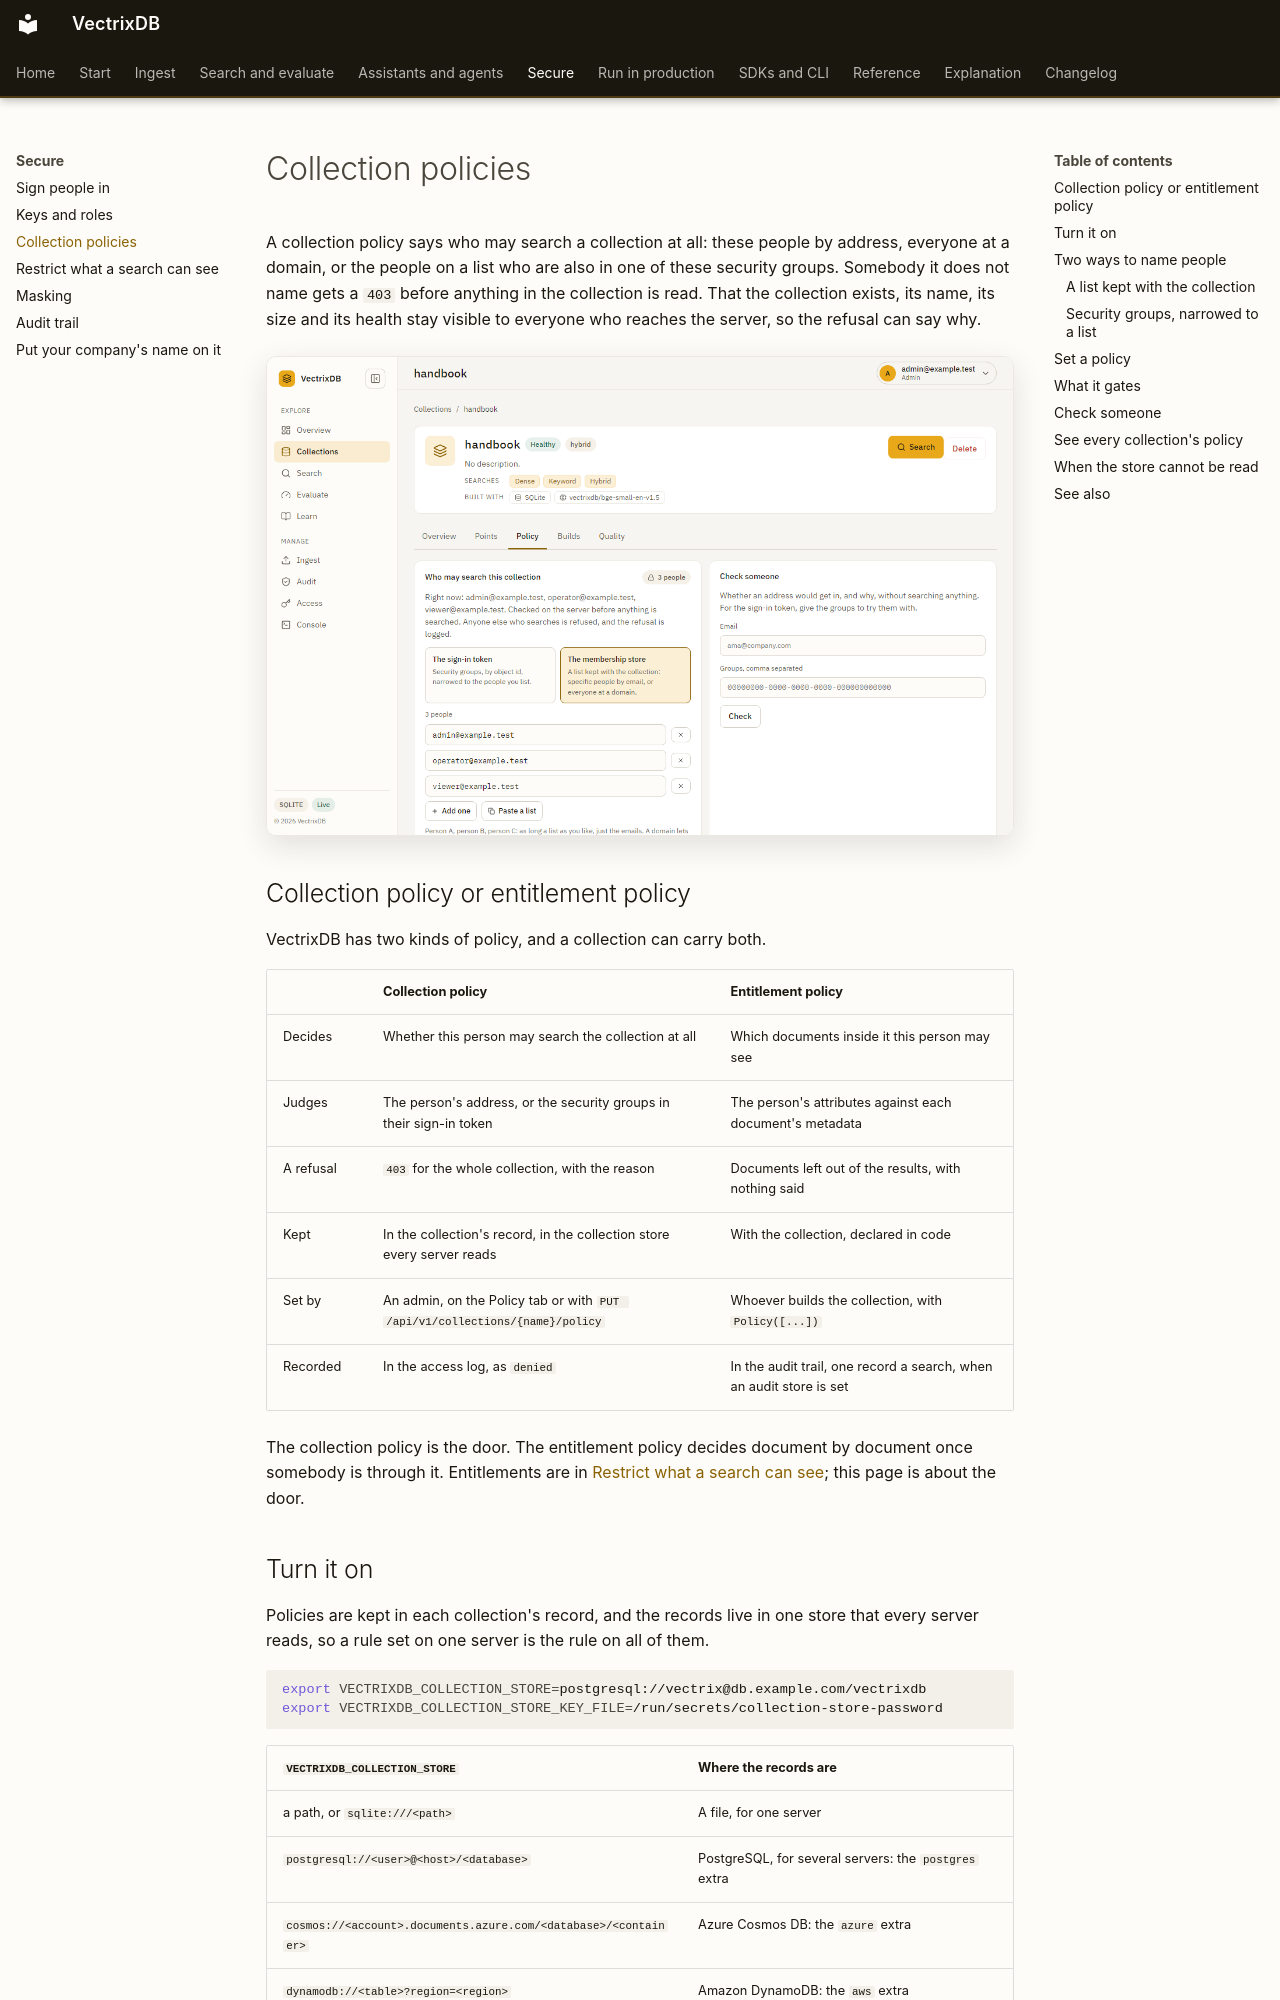

repository: knowusuboaky/VectrixDB · page: how-to/collection-policies/index.html · generator: mkdocs

# Collection policies

A collection policy says who may search a collection at all: these people by
address, everyone at a domain, or the people on a list who are also in one of
these security groups. Somebody it does not name gets a `403` before anything
in the collection is read. That the collection exists, its name, its size and
its health stay visible to everyone who reaches the server, so the refusal can
say why.

![A collection's Policy tab: who may search it, and Check someone](../images/dashboard/policy.png)

## Collection policy or entitlement policy

VectrixDB has two kinds of policy, and a collection can carry both.

| | Collection policy | Entitlement policy |
| --- | --- | --- |
| Decides | Whether this person may search the collection at all | Which documents inside it this person may see |
| Judges | The person's address, or the security groups in their sign-in token | The person's attributes against each document's metadata |
| A refusal | `403` for the whole collection, with the reason | Documents left out of the results, with nothing said |
| Kept | In the collection's record, in the collection store every server reads | With the collection, declared in code |
| Set by | An admin, on the Policy tab or with `PUT /api/v1/collections/{name}/policy` | Whoever builds the collection, with `Policy([...])` |
| Recorded | In the access log, as `denied` | In the audit trail, one record a search, when an audit store is set |

The collection policy is the door. The entitlement policy decides document by
document once somebody is through it. Entitlements are in
[Restrict what a search can see](entitlements.md); this page is about the door.
